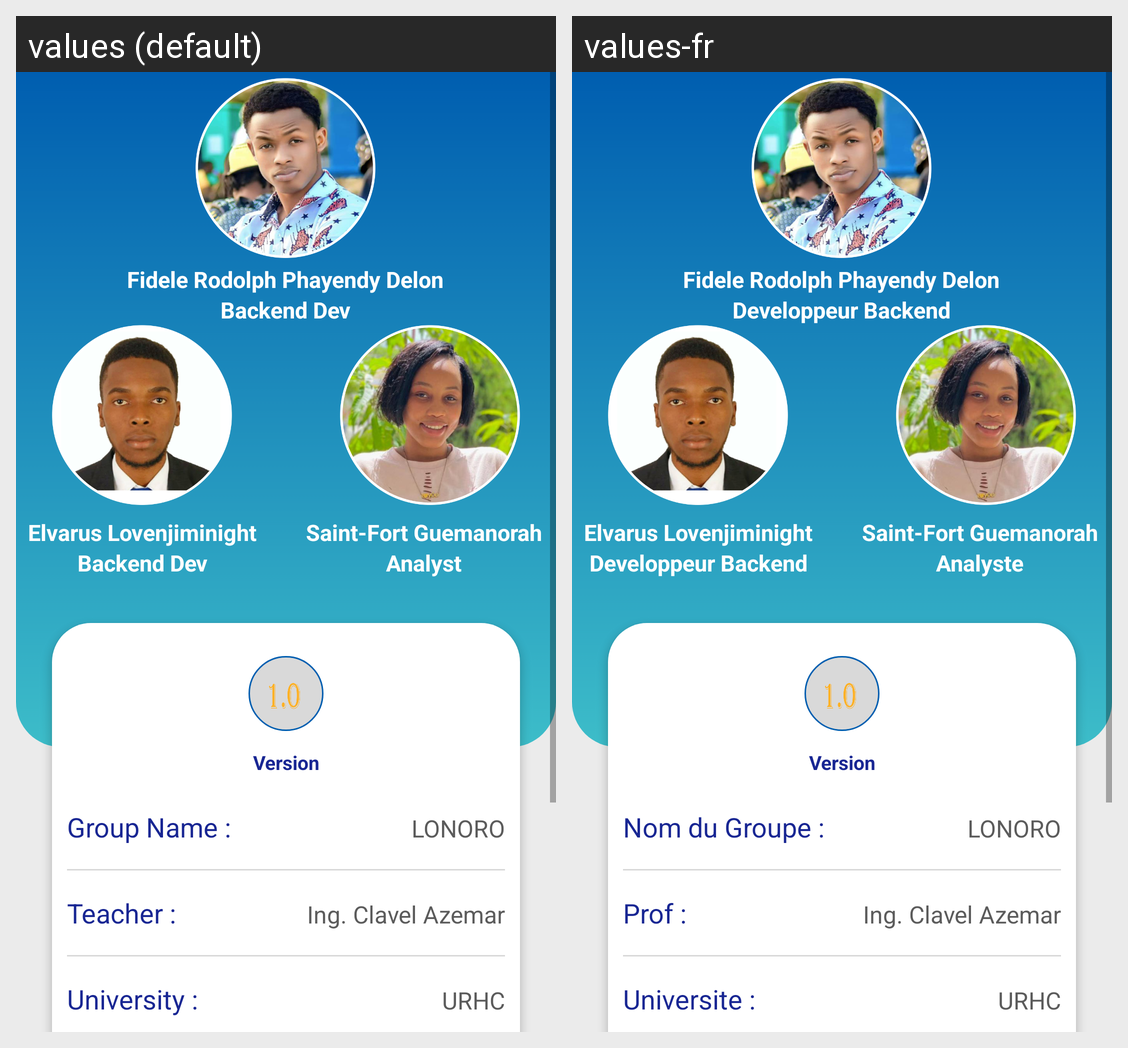

This grid shows one Android layout under two languages. Give, for every string resource on the screen, its name, the default text and each shown locale's text.
Android screen res/layout/activity_team.xml rendered under 2 locales, left to right: values (default), values-fr. Device: Nexus 5 (rendered at 1080×1920; each locale shown at half size, 540×960, under a caption strip naming it); theme Theme.CryptEasy.
Strings drawn on this screen, with the default value and each locale's value (text and hints the layout hard-codes, and strings that could not be matched under every locale, appear in the picture but are not listed):

fidele_rodolph_phayendy_delon
  values: Fidele Rodolph Phayendy Delon
  values-fr: Fidele Rodolph Phayendy Delon

backend_dev
  values: Backend Dev
  values-fr: Developpeur Backend

elvarus_lovenjiminight
  values: Elvarus Lovenjiminight
  values-fr: Elvarus Lovenjiminight

saint_fort_guemanorah
  values: Saint-Fort Guemanorah
  values-fr: Saint-Fort Guemanorah

analyste
  values: Analyst
  values-fr: Analyste

group_name
  values: Group Name :
  values-fr: Nom du Groupe :

teacher
  values: Teacher :
  values-fr: Prof :

university
  values: University :
  values-fr: Universite :

urhc
  values: URHC
  values-fr: URHC
